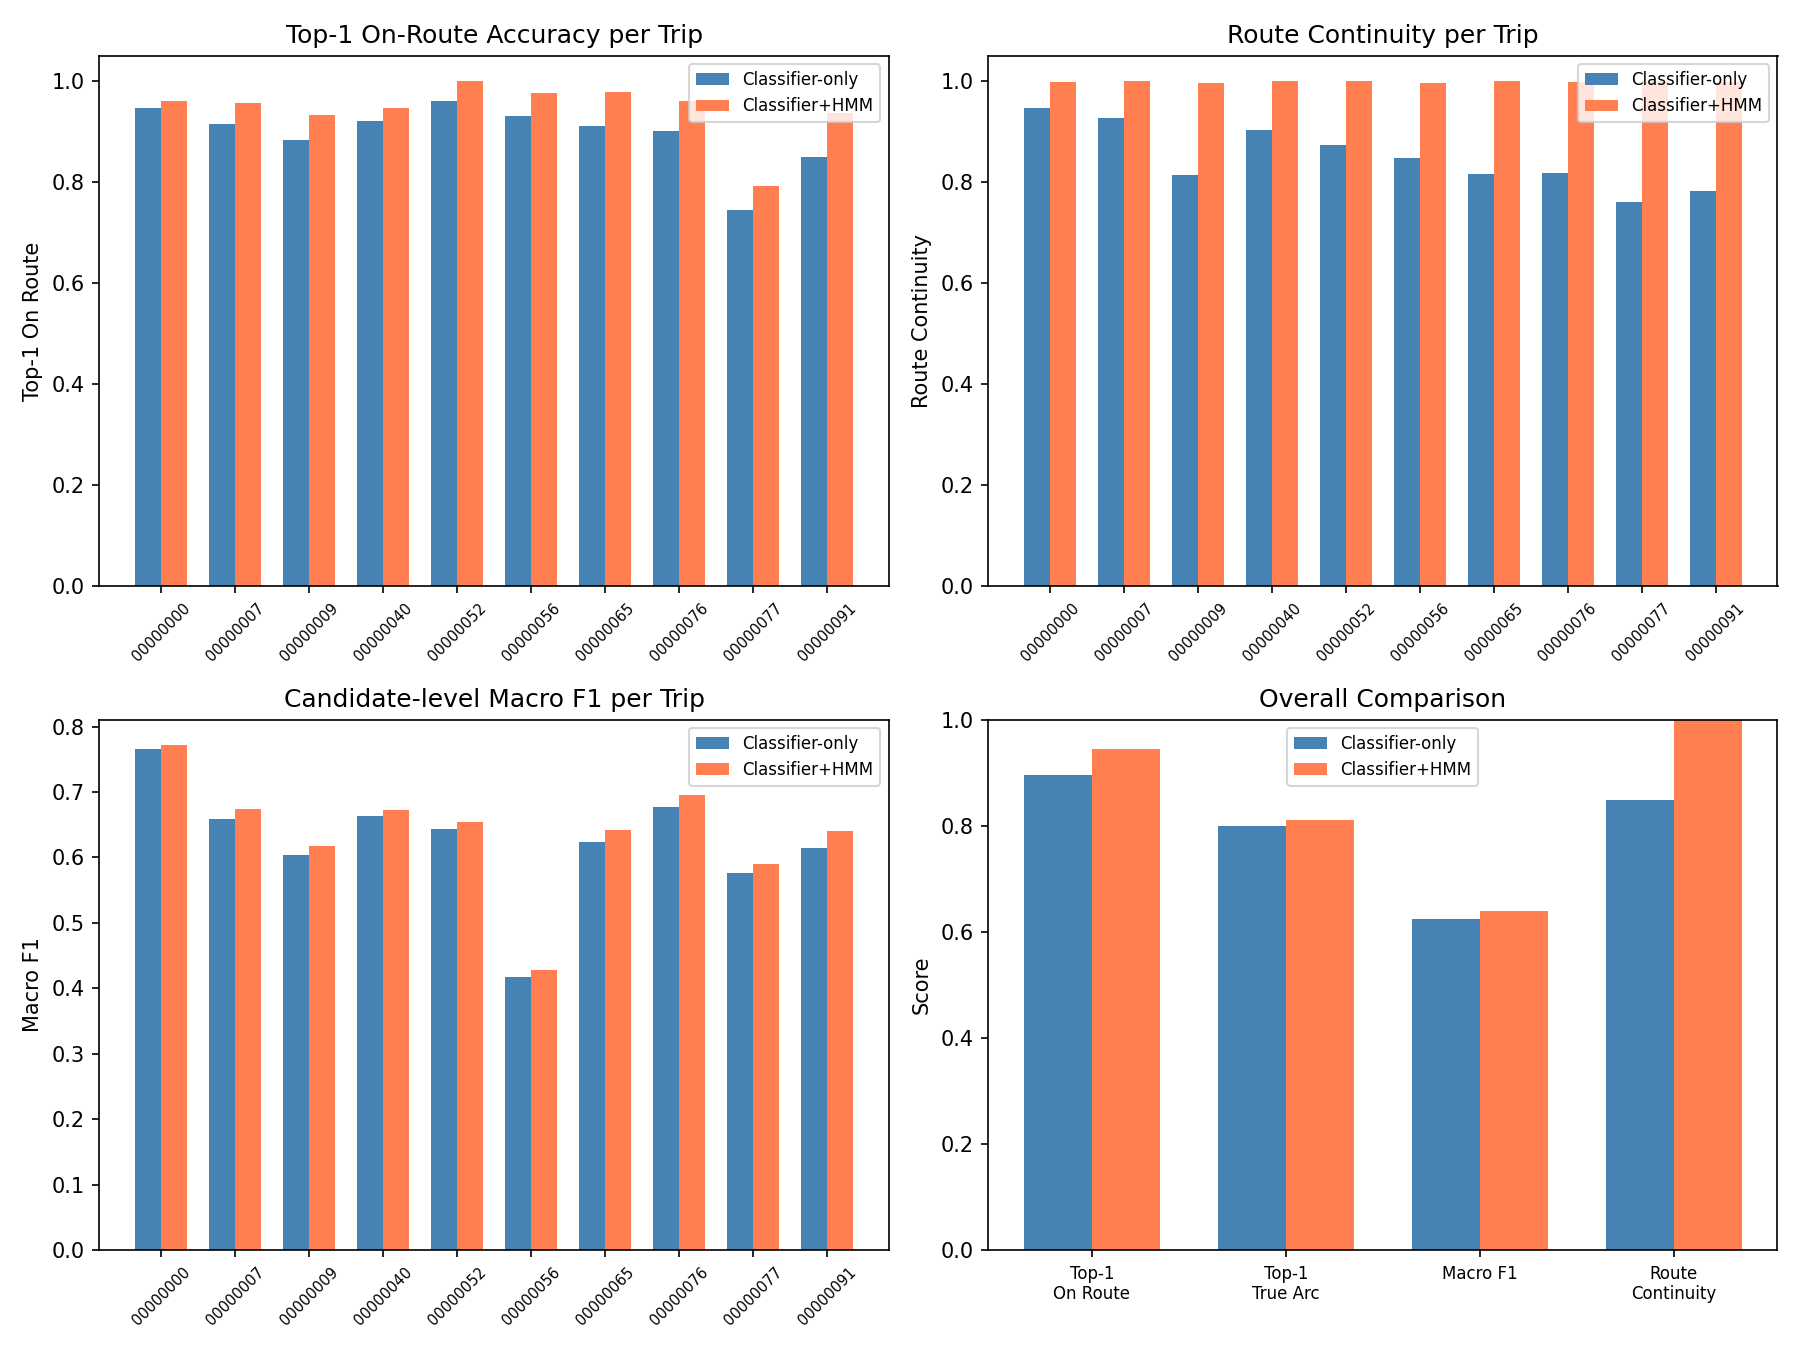

The file beside this chart, header and first rows:
subject_id, n_points, clf_accuracy, clf_macro_f1, clf_log_loss, clf_top1_on_route, clf_top1_true_arc, clf_miss_rate, clf_continuity, hmm_accuracy, hmm_macro_f1, hmm_log_loss, hmm_top1_on_route, hmm_top1_true_arc, hmm_miss_rate, hmm_continuity, hmm_inference_time_s
00000000, 2502, 0.8329, 0.7651, 0.2235, 0.9464, 0.9145, 0.0, 0.9472, 0.8377, 0.7717, 0.2235, 0.9616, 0.9209, 0.0, 0.9988, 2.217
00000007, 1354, 0.7452, 0.6589, 0.2633, 0.9151, 0.8863, 0.0, 0.9268, 0.7564, 0.6738, 0.2633, 0.9572, 0.921, 0.0, 1.0, 0.8544
00000009, 1049, 0.7211, 0.6035, 0.3234, 0.8827, 0.7445, 0.0, 0.8149, 0.7312, 0.6179, 0.3234, 0.9333, 0.7407, 0.0, 0.9962, 1.147
00000040, 2994, 0.7525, 0.663, 0.2662, 0.9208, 0.8527, 0.0, 0.9038, 0.7591, 0.672, 0.2662, 0.9466, 0.8724, 0.0, 1.0, 3.378
00000052, 262, 0.7559, 0.6428, 0.2652, 0.9618, 0.8702, 0.0, 0.8736, 0.7636, 0.654, 0.2652, 1.0, 0.8092, 0.0, 1.0, 0.226
00000056, 3958, 0.4603, 0.4178, 0.9177, 0.9305, 0.8146, 0.0, 0.8471, 0.4696, 0.4278, 0.9177, 0.976, 0.7807, 0.0, 0.9975, 4.074
00000065, 768, 0.7405, 0.623, 0.4529, 0.9115, 0.793, 0.0, 0.8159, 0.7538, 0.6423, 0.4529, 0.9779, 0.8177, 0.0, 1.0, 0.7065
00000076, 1486, 0.8017, 0.6771, 0.2861, 0.9024, 0.7517, 0.0, 0.8189, 0.8133, 0.696, 0.2861, 0.9603, 0.7793, 0.0, 0.998, 1.329
00000077, 3911, 0.7087, 0.5764, 0.5029, 0.7456, 0.652, 0.0, 0.7604, 0.7182, 0.5902, 0.5029, 0.7929, 0.7037, 0.0, 1.0, 3.711
00000091, 874, 0.7378, 0.6145, 0.3613, 0.8501, 0.7243, 0.0, 0.7824, 0.7554, 0.6404, 0.3613, 0.9371, 0.7609, 0.0, 0.9977, 0.9211
OVERALL, 19158, 0.7257, 0.6242, 0.3863, 0.8967, 0.8004, 0.0, 0.8491, 0.7358, 0.6386, 0.3863, 0.9443, 0.8106, 0.0, 0.9988, 18.56
